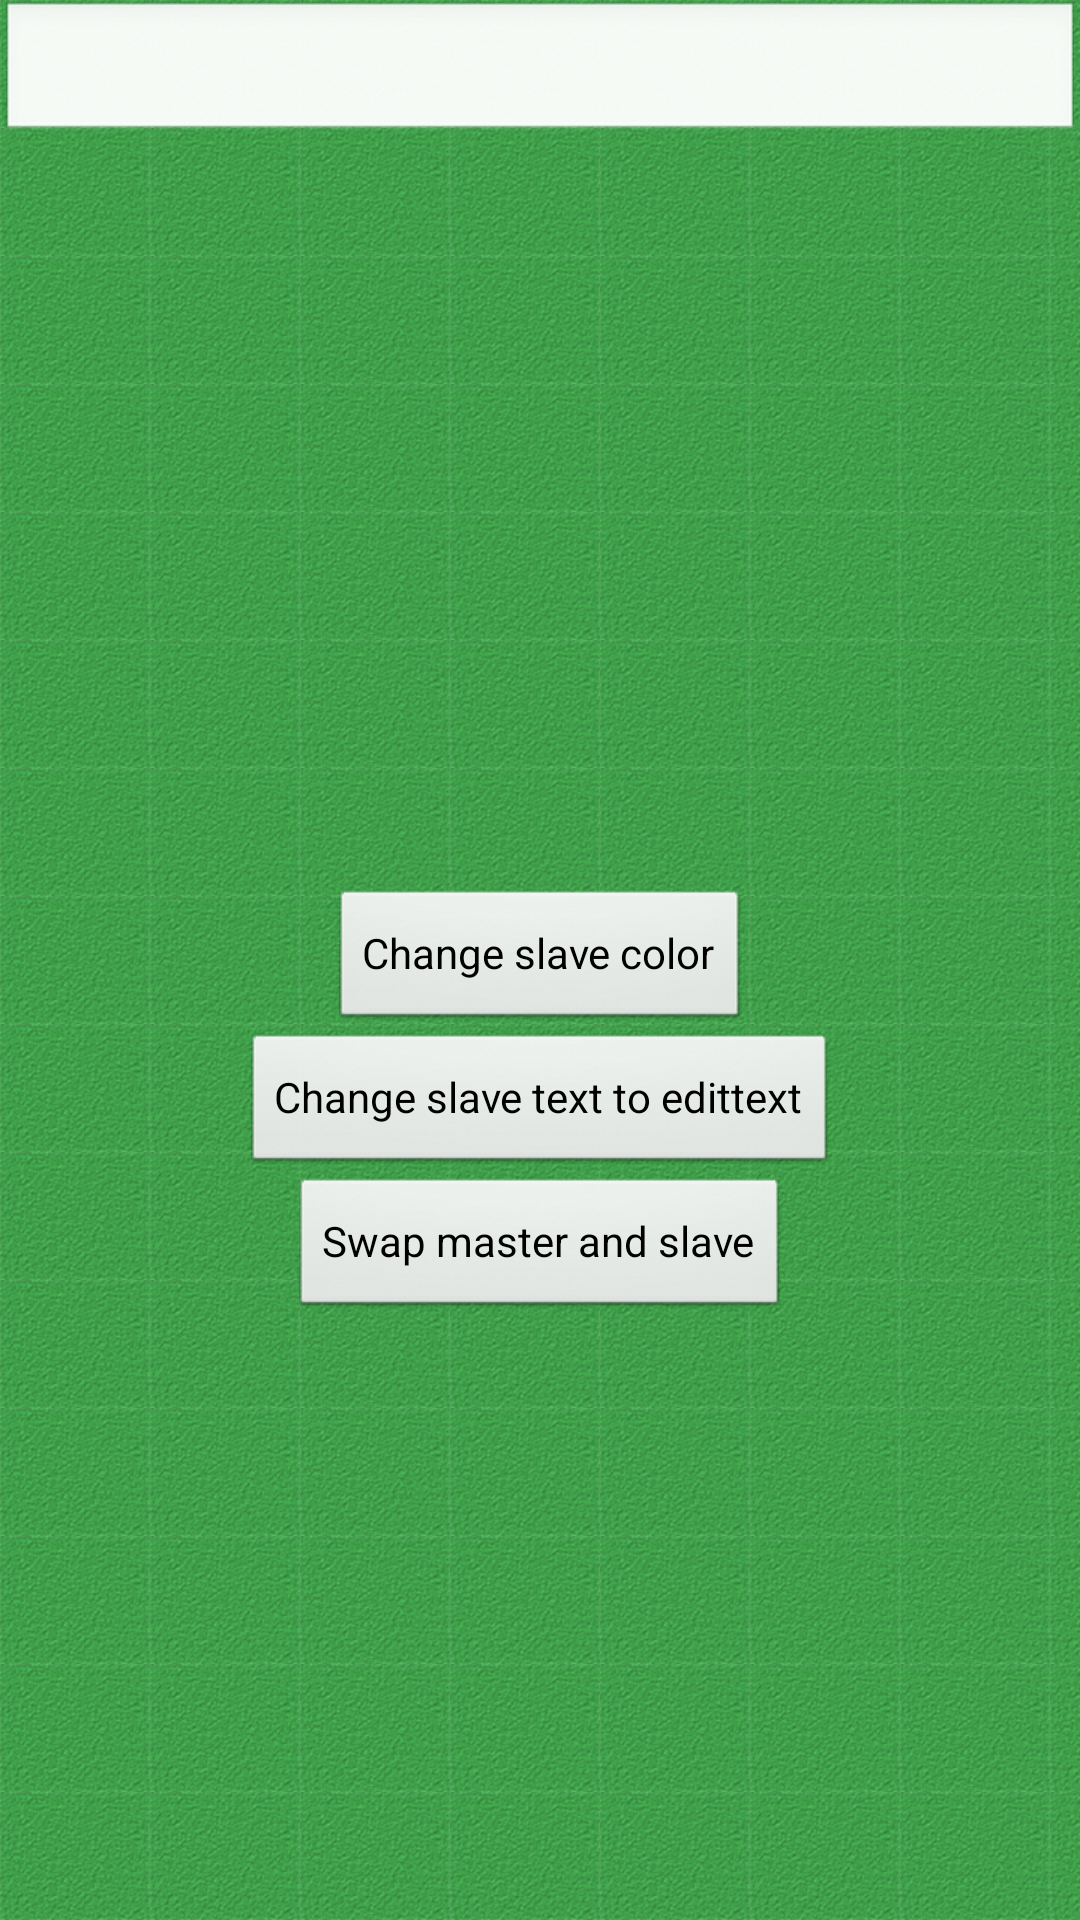

Write the Android layout XML for this screen, with the resource values it uses.
<!-- AndroidManifest.xml: application theme app_theme -->
<!-- res/layout/layout_test_master.xml -->
<RelativeLayout
    xmlns:android="http://schemas.android.com/apk/res/android"
    android:layout_width="match_parent"
    android:layout_height="match_parent">
    <EditText 
        android:id="@+id/edittext"
        android:layout_width="match_parent"
        android:layout_height="wrap_content"/>
 
    <Button
        android:id ="@+id/colorButton"
        android:layout_centerInParent="true"
        android:layout_width="wrap_content"
        android:layout_height="wrap_content"
        android:text="Change slave color">
    </Button>

    <Button
        android:id="@+id/textButton"
        android:layout_below="@+id/colorButton"
        android:layout_centerHorizontal="true"
        android:layout_width="wrap_content"
        android:layout_height="wrap_content"
        android:text="Change slave text to edittext">
    </Button>

    <Button
        android:id="@+id/swapButton"
        android:layout_below="@+id/textButton"
        android:layout_centerHorizontal="true"
        android:layout_width="wrap_content"
        android:layout_height="wrap_content"
        android:text="Swap master and slave">
    </Button>

</RelativeLayout>
<!-- resources referenced by this layout -->
<resources>
  <style name="app_theme" parent="AppBaseTheme">
          
          <item name="android:windowBackground">@drawable/background_tiled</item>
      </style>
  <style name="AppBaseTheme" parent="android:Theme.Black.NoTitleBar.Fullscreen">
          
      </style>
  <!-- drawable background_tiled (drawable) -->
  <?xml version="1.0" encoding="utf-8"?>
  <bitmap xmlns:android="http://schemas.android.com/apk/res/android"
      android:src="@drawable/background_tex_green"
      android:tileMode="repeat" >
  </bitmap>
  <!-- drawable background_tex_green: png bitmap (drawable-hdpi, 7442 bytes) -->
</resources>
